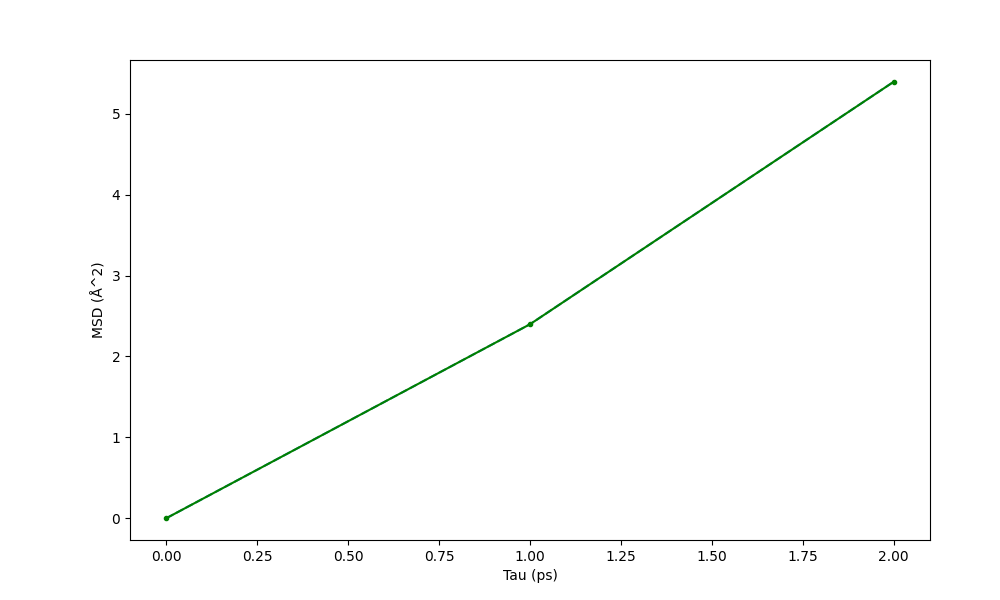

Source data for this figure (header and first rows):
Tau (ps), MSD (Å^2)
0, 0
1, 2.398
2, 5.395
